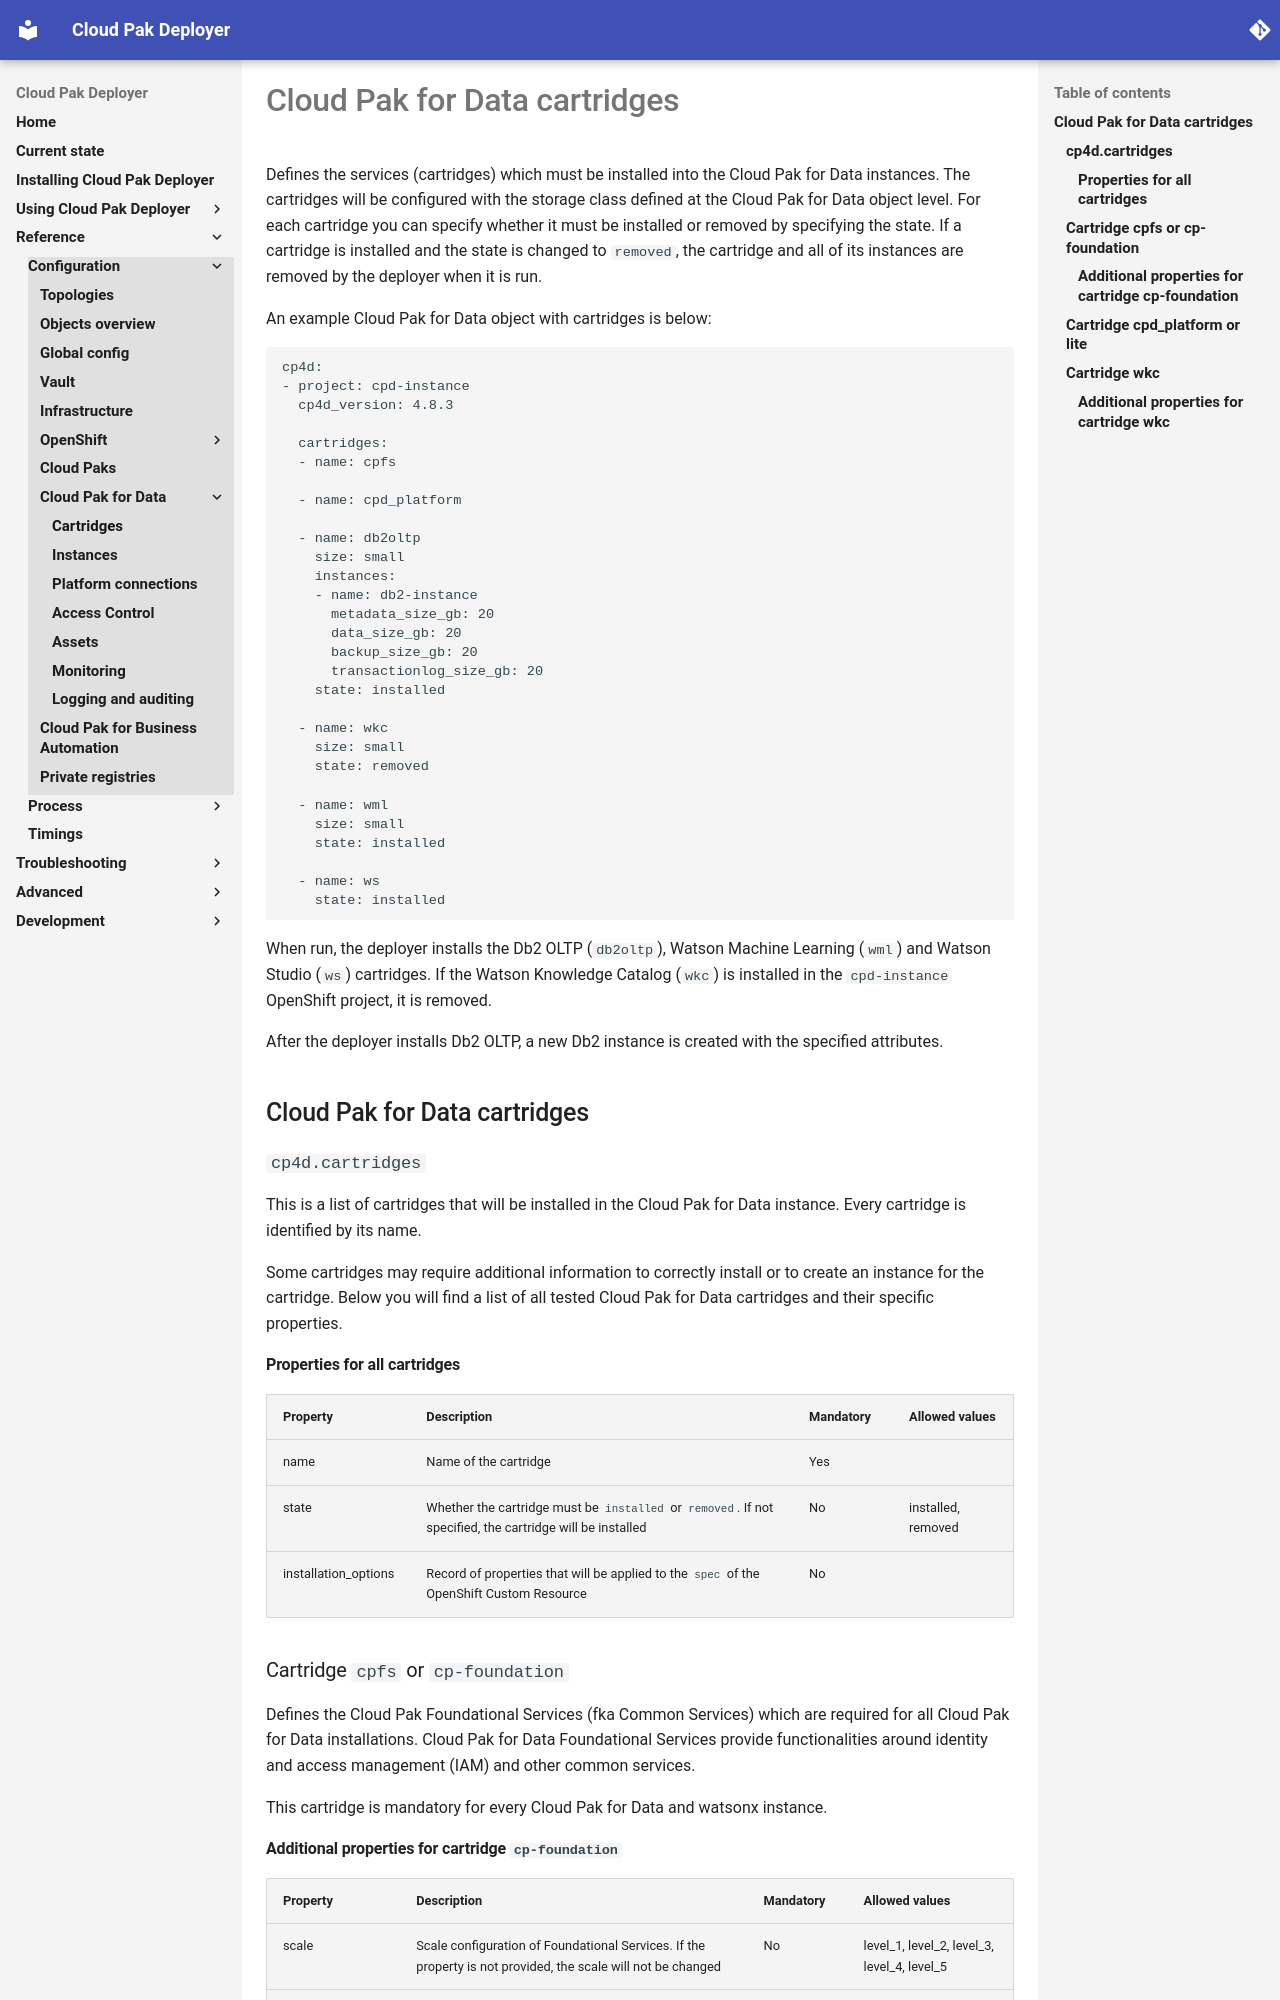

repository: IBM/cloud-pak-deployer · page: 30-reference/configuration/cp4d-cartridges/index.html · generator: mkdocs

# Cloud Pak for Data cartridges

Defines the services (cartridges) which must be installed into the Cloud Pak for Data instances. The cartridges will be configured with the storage class defined at the Cloud Pak for Data object level. For each cartridge you can specify whether it must be installed or removed by specifying the state. If a cartridge is installed and the state is changed to `removed`, the cartridge and all of its instances are removed by the deployer when it is run.

An example Cloud Pak for Data object with cartridges is below:
```
cp4d:
- project: cpd-instance
  cp4d_version: 4.8.3

  cartridges:
  - name: cpfs

  - name: cpd_platform

  - name: db2oltp
    size: small
    instances:
    - name: db2-instance
      metadata_size_gb: 20
      data_size_gb: 20
      backup_size_gb: 20
      transactionlog_size_gb: 20
    state: installed

  - name: wkc
    size: small
    state: removed

  - name: wml
    size: small
    state: installed

  - name: ws
    state: installed
```

When run, the deployer installs the Db2 OLTP (`db2oltp`), Watson Machine Learning (`wml`) and Watson Studio (`ws`) cartridges. If the Watson Knowledge Catalog (`wkc`) is installed in the `cpd-instance` OpenShift project, it is removed.

After the deployer installs Db2 OLTP, a new Db2 instance is created with the specified attributes.

## Cloud Pak for Data cartridges

### `cp4d.cartridges`
This is a list of cartridges that will be installed in the Cloud Pak for Data instance. Every cartridge is identified by its name.

Some cartridges may require additional information to correctly install or to create an instance for the cartridge. Below you will find a list of all tested Cloud Pak for Data cartridges and their specific properties.

#### Properties for all cartridges
| Property | Description                                                          | Mandatory | Allowed values |
| -------- | -------------------------------------------------------------------- | --------- | -------------- |
| name     | Name of the cartridge                                         | Yes | |
| state     | Whether the cartridge must be `installed` or `removed`. If not specified, the cartridge will be installed | No | installed, removed |
| installation_options | Record of properties that will be applied to the `spec` of the OpenShift Custom Resource | No | |

### Cartridge `cpfs` or `cp-foundation`
Defines the Cloud Pak Foundational Services (fka Common Services) which are required for all Cloud Pak for Data installations. Cloud Pak for Data Foundational Services provide functionalities around identity and access management (IAM) and other common services.

This cartridge is mandatory for every Cloud Pak for Data and watsonx instance.
